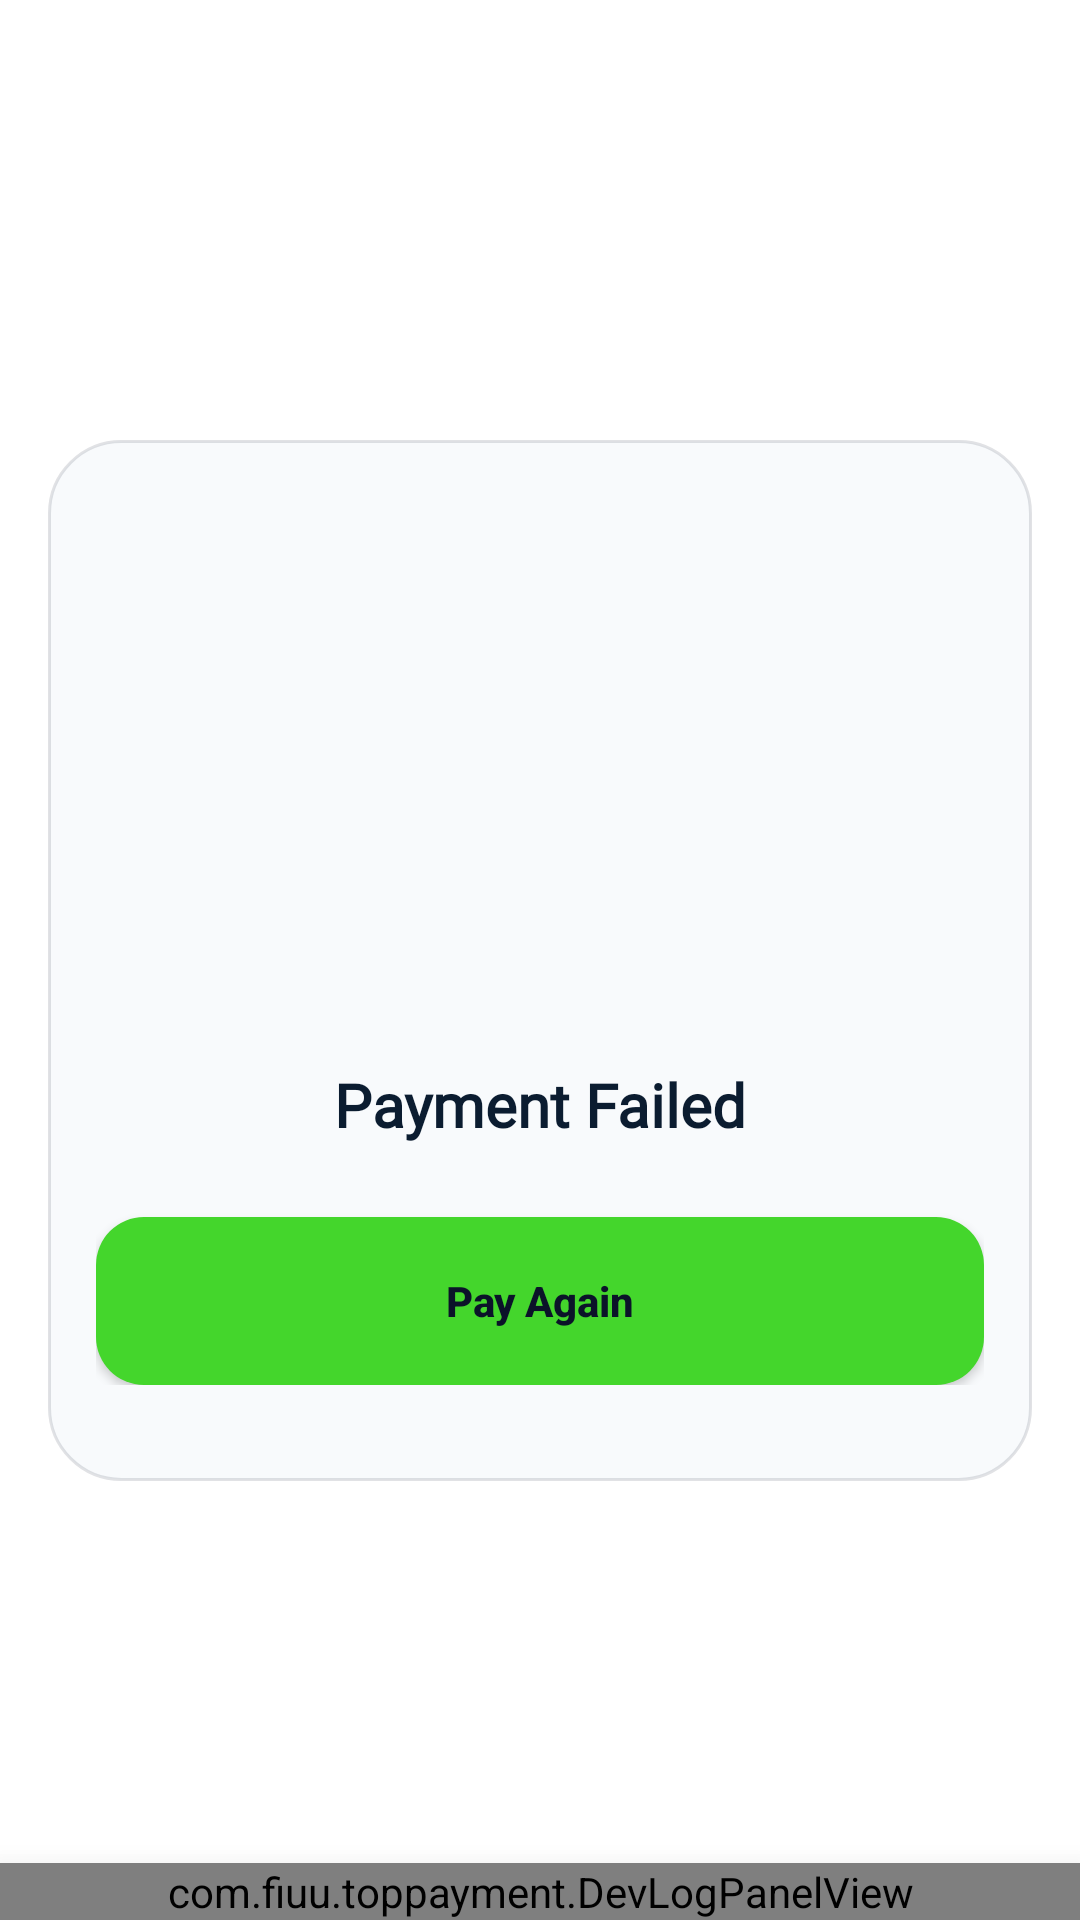

Reconstruct the res/layout file that produces this screen, plus the resources it refers to.
<!-- AndroidManifest.xml: application theme AppTheme -->
<!-- res/layout/fail_payment.xml -->
<?xml version="1.0" encoding="utf-8"?>
<androidx.constraintlayout.widget.ConstraintLayout xmlns:android="http://schemas.android.com/apk/res/android"
    xmlns:app="http://schemas.android.com/apk/res-auto"
    xmlns:tools="http://schemas.android.com/tools"
    android:layout_width="match_parent"
    android:layout_height="match_parent"
    android:id="@+id/main"
    android:focusableInTouchMode="true"
    android:background="@color/colorSurfaceBase"
    tools:context=".FailPayment">

    <LinearLayout
        android:layout_width="0dp"
        android:layout_height="wrap_content"
        android:layout_marginHorizontal="@dimen/spacing_md"
        android:orientation="vertical"
        android:gravity="center_horizontal"
        android:paddingHorizontal="@dimen/spacing_md"
        android:paddingVertical="@dimen/spacing_xl"
        android:background="@drawable/bg_amount_card"
        android:elevation="4dp"
        app:layout_constraintTop_toTopOf="parent"
        app:layout_constraintBottom_toBottomOf="parent"
        app:layout_constraintStart_toStartOf="parent"
        app:layout_constraintEnd_toEndOf="parent"
        app:layout_constraintWidth_max="480dp">

        <ImageView
            android:id="@+id/successGif"
            android:layout_width="160dp"
            android:layout_height="160dp"
            android:src="@drawable/error" />

        <TextView
            android:id="@+id/trxID"
            android:layout_width="match_parent"
            android:layout_height="wrap_content"
            android:layout_marginTop="@dimen/spacing_md"
            android:gravity="center"
            android:fontFamily="@font/bebas"
            android:textStyle="bold"
            android:textSize="20sp"
            android:textColor="@color/colorOnSurface"
            android:text="@string/payment_failed_title" />

        <Button
            android:id="@+id/btnMenu"
            android:layout_width="match_parent"
            android:layout_height="@dimen/cta_min_height"
            android:layout_marginTop="@dimen/spacing_lg"
            android:text="Pay Again"
            android:textAllCaps="false"
            android:textStyle="bold"
            android:textColor="@color/colorOnPrimaryEmerald"
            android:background="@drawable/bg_charge_button" />

    </LinearLayout>

    <com.fiuu.toppayment.DevLogPanelView
        android:id="@+id/devLogPanel"
        android:layout_width="match_parent"
        android:layout_height="wrap_content"
        android:elevation="16dp"
        app:layout_constraintBottom_toBottomOf="parent"
        app:layout_constraintStart_toStartOf="parent"
        app:layout_constraintEnd_toEndOf="parent" />

    
    <View
        android:id="@+id/navBarBg"
        android:layout_width="0dp"
        android:layout_height="0dp"
        android:background="@color/colorSurfaceBase"
        app:layout_constraintBottom_toBottomOf="parent"
        app:layout_constraintStart_toStartOf="parent"
        app:layout_constraintEnd_toEndOf="parent" />

</androidx.constraintlayout.widget.ConstraintLayout>
<!-- resources referenced by this layout -->
<resources>
  <color name="colorOnPrimaryEmerald">#0B1329</color>
  <color name="colorOnSurface">#0B1C30</color>
  <color name="colorSurfaceBase">#FFFFFF</color>
  <dimen name="cta_min_height">56dp</dimen>
  <dimen name="spacing_lg">24dp</dimen>
  <dimen name="spacing_md">16dp</dimen>
  <dimen name="spacing_xl">32dp</dimen>
  <!-- drawable bg_amount_card (drawable) -->
  <?xml version="1.0" encoding="utf-8"?>
  <shape xmlns:android="http://schemas.android.com/apk/res/android">
      <solid android:color="@color/colorSurfaceContainer" />
      <corners android:radius="@dimen/amount_card_corner_radius" />
      <stroke android:width="1dp" android:color="@color/colorOutlineHairline" />
  </shape>
  <!-- drawable bg_charge_button (drawable) -->
  <?xml version="1.0" encoding="utf-8"?>
  <selector xmlns:android="http://schemas.android.com/apk/res/android">
      <item android:state_enabled="false">
          <shape android:shape="rectangle">
              <solid android:color="@color/colorChargeButtonDisabled" />
              <corners android:radius="16dp" />
          </shape>
      </item>
      <item android:state_pressed="true">
          <shape android:shape="rectangle">
              <solid android:color="@color/colorPrimaryEmeraldPressed" />
              <corners android:radius="16dp" />
          </shape>
      </item>
      <item>
          <shape android:shape="rectangle">
              <solid android:color="@color/colorPrimaryEmerald" />
              <corners android:radius="16dp" />
          </shape>
      </item>
  </selector>
  <string name="payment_failed_title">Payment Failed</string>
  <style name="AppTheme" parent="Theme.AppCompat.Light.NoActionBar">
          
          <item name="colorPrimary">@color/colorPrimary</item>
          <item name="colorPrimaryDark">@color/colorPrimaryDark</item>
          <item name="colorAccent">@color/colorAccent</item>
      </style>
  <color name="colorSurfaceContainer">#F8FAFC</color>
  <dimen name="amount_card_corner_radius">24dp</dimen>
  <color name="colorOutlineHairline">#1F0F172A</color>
  <color name="colorChargeButtonDisabled">#CBD5E1</color>
  <color name="colorPrimaryEmeraldPressed">#38B824</color>
  <color name="colorPrimaryEmerald">#44D62C</color>
  <color name="colorPrimary">#FFFFFF</color>
  <color name="colorPrimaryDark">#E5EEFF</color>
  <color name="colorAccent">#1a1a1a</color>
</resources>
